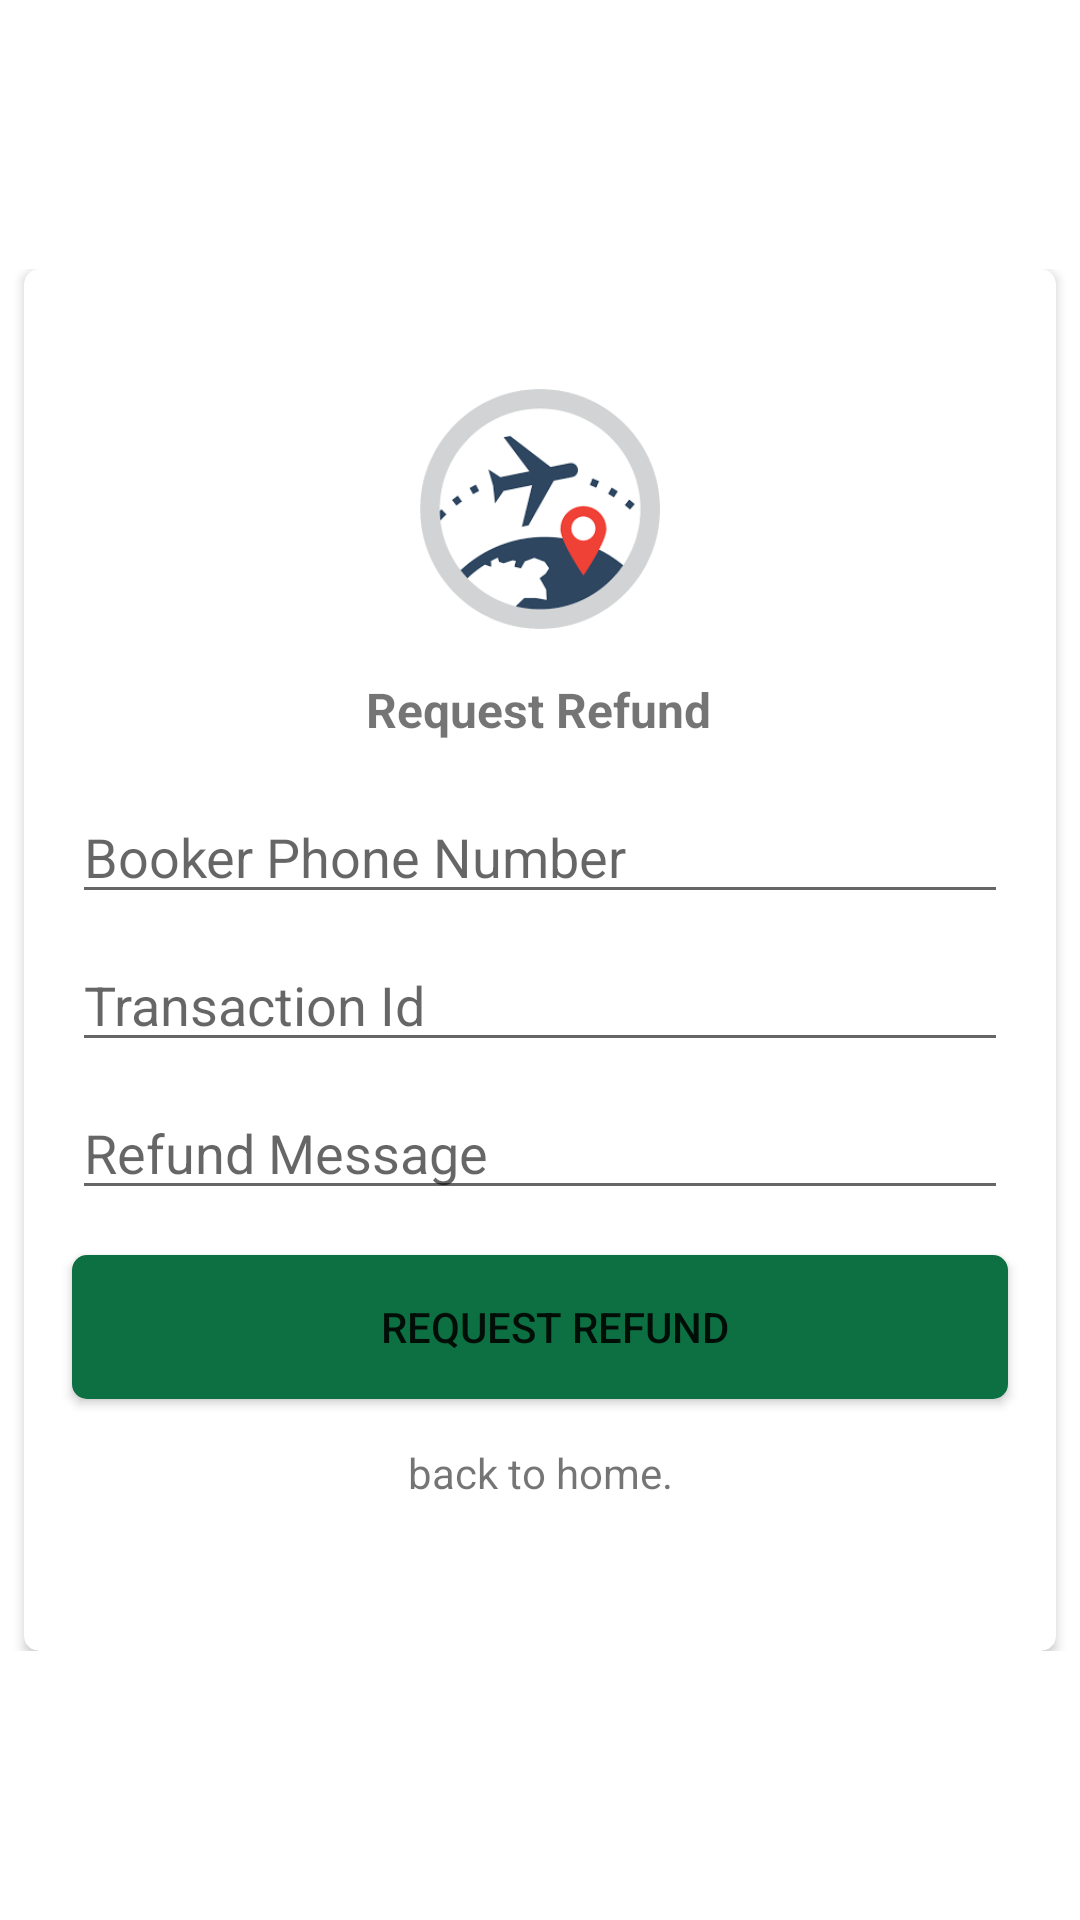

Produce the Android XML layout that renders to this screen, including the resource entries it uses.
<!-- AndroidManifest.xml: application theme Theme.TourGuide -->
<!-- res/layout/activity_refund.xml -->
<?xml version="1.0" encoding="utf-8"?>
<androidx.constraintlayout.widget.ConstraintLayout xmlns:android="http://schemas.android.com/apk/res/android"
    xmlns:app="http://schemas.android.com/apk/res-auto"
    xmlns:tools="http://schemas.android.com/tools"
    android:layout_width="match_parent"
    android:layout_height="match_parent"
    tools:context=".Register">
    <ScrollView
        android:layout_width="match_parent"
        android:layout_height="wrap_content"
        app:layout_constraintBottom_toBottomOf="parent"
        app:layout_constraintEnd_toEndOf="parent"
        app:layout_constraintStart_toStartOf="parent"
        app:layout_constraintTop_toTopOf="parent">



        <androidx.cardview.widget.CardView
            android:layout_width="match_parent"
            android:layout_height="wrap_content"
            android:layout_marginStart="8dp"
            android:layout_marginEnd="8dp"
            app:cardCornerRadius="5dp">

            <androidx.constraintlayout.widget.ConstraintLayout
                android:layout_width="match_parent"
                android:layout_height="match_parent"
                android:paddingBottom="50dp">

                <ImageView
                    android:id="@+id/icon"
                    android:layout_width="80dp"
                    android:layout_height="80dp"
                    android:layout_marginVertical="40dp"
                    android:layout_gravity="center"
                    android:backgroundTint="@color/white"
                    android:src="@drawable/travel3"
                    app:layout_constraintEnd_toEndOf="parent"
                    app:layout_constraintStart_toStartOf="parent"
                    app:layout_constraintTop_toTopOf="parent"/>


                <TextView
                    android:id="@+id/registerText"
                    android:layout_width="wrap_content"
                    android:layout_height="wrap_content"
                    android:layout_marginTop="16dp"
                    android:text="Request Refund"
                    android:textSize="16sp"
                    android:textStyle="bold"
                    app:layout_constraintEnd_toEndOf="parent"
                    app:layout_constraintHorizontal_bias="0.498"
                    app:layout_constraintStart_toStartOf="parent"
                    app:layout_constraintTop_toBottomOf="@+id/icon"></TextView>

                <EditText
                    android:id="@+id/phoneNumber"
                    android:layout_width="0dp"
                    android:layout_height="wrap_content"
                    android:layout_marginStart="16dp"
                    android:layout_marginTop="16dp"
                    android:layout_marginEnd="16dp"
                    android:ems="10"
                    android:hint="Booker Phone Number"
                    android:inputType="phone"
                    app:layout_constraintEnd_toEndOf="parent"
                    app:layout_constraintStart_toStartOf="parent"
                    app:layout_constraintTop_toBottomOf="@+id/registerText" />

                <EditText
                    android:id="@+id/transactionId"
                    android:layout_width="0dp"
                    android:layout_height="wrap_content"
                    android:layout_marginStart="16dp"
                    android:layout_marginTop="8dp"
                    android:layout_marginEnd="16dp"
                    android:ems="10"
                    android:hint="Transaction Id"
                    android:inputType="textPassword"
                    app:layout_constraintEnd_toEndOf="parent"
                    app:layout_constraintStart_toStartOf="parent"
                    app:layout_constraintTop_toBottomOf="@+id/phoneNumber" />
                   <EditText
                    android:id="@+id/refundMessage"
                    android:layout_width="0dp"
                    android:layout_height="wrap_content"
                    android:layout_marginStart="16dp"
                    android:layout_marginTop="8dp"
                    android:layout_marginEnd="16dp"
                    android:ems="10"
                    android:hint="Refund Message"
                    android:inputType="textImeMultiLine"
                    android:maxLines="4"
                    app:layout_constraintEnd_toEndOf="parent"
                    app:layout_constraintStart_toStartOf="parent"
                    app:layout_constraintTop_toBottomOf="@+id/transactionId" />


                <androidx.appcompat.widget.AppCompatButton
                    android:id="@+id/requestBtn"
                    android:background="@drawable/button_background_blue"
                    android:layout_width="0dp"
                    android:layout_height="wrap_content"
                    android:layout_marginStart="16dp"
                    android:layout_marginTop="15dp"
                    android:layout_marginEnd="16dp"
                    android:text="request refund"
                    app:layout_constraintEnd_toEndOf="parent"
                    app:layout_constraintStart_toStartOf="parent"
                    app:layout_constraintTop_toBottomOf="@+id/refundMessage" />

                <TextView
                    android:id="@+id/gotoRegister"
                    android:layout_width="0dp"
                    android:layout_height="wrap_content"
                    android:layout_marginStart="16dp"
                    android:layout_marginTop="15dp"
                    android:onClick="toHome"
                    android:gravity="center"
                    android:layout_marginEnd="16dp"
                    android:text="back to home."
                    app:layout_constraintBottom_toBottomOf="parent"
                    app:layout_constraintEnd_toEndOf="parent"
                    app:layout_constraintStart_toStartOf="parent"
                    app:layout_constraintTop_toBottomOf="@+id/requestBtn" />

            </androidx.constraintlayout.widget.ConstraintLayout>
        </androidx.cardview.widget.CardView>
    </ScrollView>
</androidx.constraintlayout.widget.ConstraintLayout>
<!-- resources referenced by this layout -->
<resources>
  <color name="white">#FFFFFFFF</color>
  <!-- drawable button_background_blue (drawable-v24) -->
  <?xml version="1.0" encoding="utf-8"?>
  <shape xmlns:android="http://schemas.android.com/apk/res/android" android:shape="rectangle" >
      <corners
          android:radius="5dp" />
  
      <solid
          android:color="#0D7042"/>
  
      <padding
          android:left="10dp"
          android:top="0dp"
          android:right="0dp"
          android:bottom="0dp" />
      <size
          android:width="182dp"
          android:height="40dp" />
  </shape>
  <!-- drawable travel3: png bitmap (drawable-v24, 5343 bytes) -->
  <style name="Theme.TourGuide" parent="Theme.MaterialComponents.DayNight.NoActionBar">
          
          <item name="colorPrimary">@color/purple_500</item>
          <item name="colorPrimaryVariant">@color/purple_700</item>
          <item name="colorOnPrimary">@color/white</item>
          
          <item name="colorSecondary">@color/teal_200</item>
          <item name="colorSecondaryVariant">@color/teal_700</item>
          <item name="colorOnSecondary">@color/black</item>
          
          <item name="android:statusBarColor" tools:targetApi="l">?attr/colorPrimaryVariant</item>
          
      </style>
  <color name="purple_500">#08AE73</color>
  <color name="purple_700">#0D7042</color>
  <color name="teal_200">#4A9A92</color>
  <color name="teal_700">#FF018786</color>
  <color name="black">#FF000000</color>
</resources>
